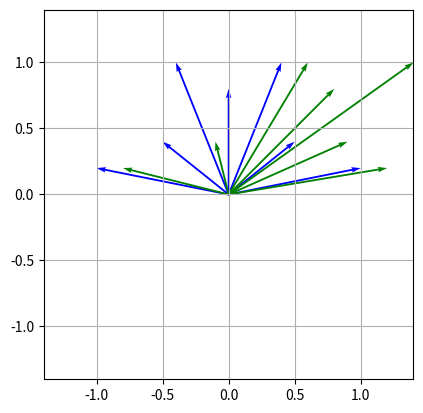

This chart was generated by the following Python code:
import numpy as np
from matplotlib import pyplot as plt


def transform(original_matrix, transform_matrix):
    original_matrix = np.array(original_matrix)
    transform_matrix = np.array(transform_matrix)

    if original_matrix.shape[1] == transform_matrix.shape[0]:
        transformed_matrix = np.dot(original_matrix, transform_matrix)
    elif original_matrix.shape[0] == transform_matrix.shape[1]:
        transformed_matrix = np.dot(transform_matrix, original_matrix)
    else:
        raise ValueError(
            "The number of columns in the original matrix must match the number of rows in the transform matrix.")

    fig, ax = plt.subplots()
    colors = ['b', 'g']

    for i in range(len(original_matrix)):
        ax.quiver(0, 0, original_matrix[i, 0], original_matrix[i, 1], angles='xy', scale_units='xy', scale=1,
                  color=colors[0], width=0.005, label=f"Original Vec {i + 1}")

    for i in range(len(transformed_matrix)):
        ax.quiver(0, 0, transformed_matrix[i, 0], transformed_matrix[i, 1], angles='xy', scale_units='xy', scale=1,
                  color=colors[1], width=0.005, label=f"Transformed Vec {i + 1}")

    max_value = np.max(transformed_matrix)
    plt.xlim(-max_value, max_value)
    plt.ylim(-max_value, max_value)
    ax.set_aspect('equal')
    plt.grid(True)
    # plt.legend()
    plt.show()


batman = np.array([[0, 0], [1, 0.2], [0.4, 1], [0.5, 0.4], [0, 0.8], [-0.5, 0.4], [-0.4, 1], [-1, 0.2], [0, 0]])
transform_matrix = np.array([[1, 0], [1, 1]])
transform(batman, transform_matrix)
